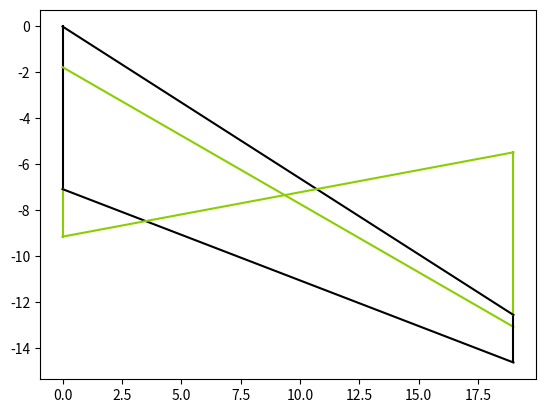

Reproduce this figure in Python.
import matplotlib.pyplot as plt
import math

# wing parameters
S = 173.77  # wing area m^2
b = 37.98  # wing span m
AR = 8.3  # aspect ratio
taper = 0.292  # taper ratio
cRoot = 7.08  # root chord m
cTip = 2.07  # tip chord m
sweep = 0.537  # wing sweep rad

def graph(line, colour):
    for x, y in line:
        plt.plot(x, y, color=colour)

def lineEq(x1, y1, x2, y2):
    m = (y2 - y1) / (x2 - x1)
    c = y1 - m * x1
    return m, c

# graph segments
root = [([0, 0], [0, -cRoot])]
rootEx = [([0, 0], [-cRoot, (-cRoot - cTip)])]
quarterC = [([0, b/2], [-0.25*cRoot, (-0.25*cRoot - (b/2)*math.tan(sweep))])]
tip = [([b/2, b/2], [(-0.25*cRoot - (b/2)*math.tan(sweep) + 0.25*cTip), (-0.25*cRoot - (b/2)*math.tan(sweep) - 0.75*cTip)])]
tipEx = [([b/2, b/2], [(-0.25*cRoot - (b/2)*math.tan(sweep) + 0.25*cTip), (-0.25*cRoot - (b/2)*math.tan(sweep) + 0.25*cTip + cRoot)])]
leadingE = [([0, b/2], [0, (-0.25*cRoot - (b/2)*math.tan(sweep) + 0.25*cTip)])]
trailingE = [([0, b/2], [-cRoot, (-0.25*cRoot - (b/2)*math.tan(sweep) - 0.75*cTip)])]
diagonal = [([0, b/2], [(-cRoot - cTip), (-0.25*cRoot - (b/2)*math.tan(sweep) + 0.25*cTip + cRoot)])]

# graphing wing planform
graph(root, "black")
graph(rootEx, "#8ace00")
graph(quarterC, "#8ace00")
graph(tip, "black")
graph(tipEx, "#8ace00")
graph(leadingE, "black")
graph(trailingE, "black")
graph(diagonal, "#8ace00")

# find intersection
# mLeading, cLeading = lineEq(leadingE[0][0], leadingE[1][0], leadingE[0][1], leadingE[1][1])
# mDiagonal, cDiagonal = lineEq(diagonal[0][0], diagonal[1][0], diagonal[0][1], diagonal[1][1])
# xInter = (cDiagonal - cLeading) / (mLeading - mDiagonal)
# yInter = mLeading * xInter + cLeading

# plt.plot(xInter, yInter, 'ro', label="Intersection Point")

# print(f"Intersection point: ({xInter:.2f}, {yInter:.2f})")
# plt.legend()
plt.plot()
